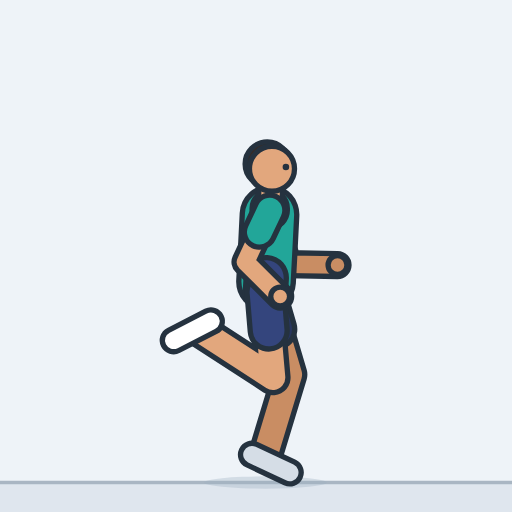
t = 0.00 s
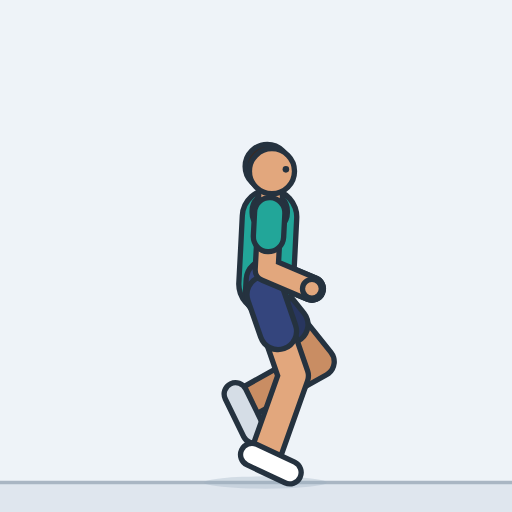
t = 0.40 s
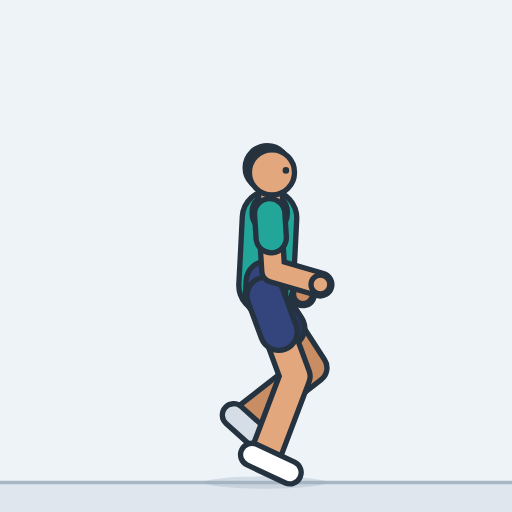
t = 0.79 s
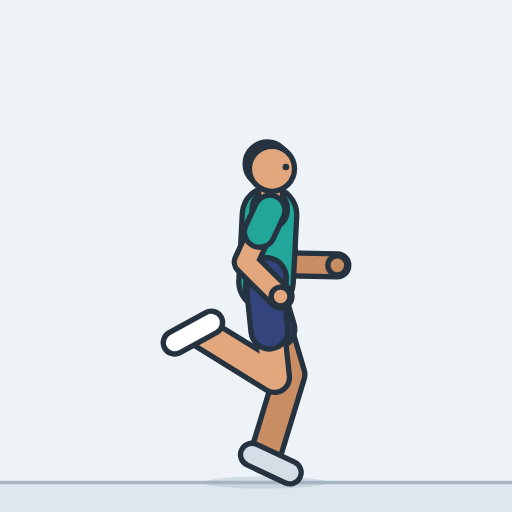
t = 1.21 s
t = 1.60 s: frame unchanged from t = 0.40 s, image omitted
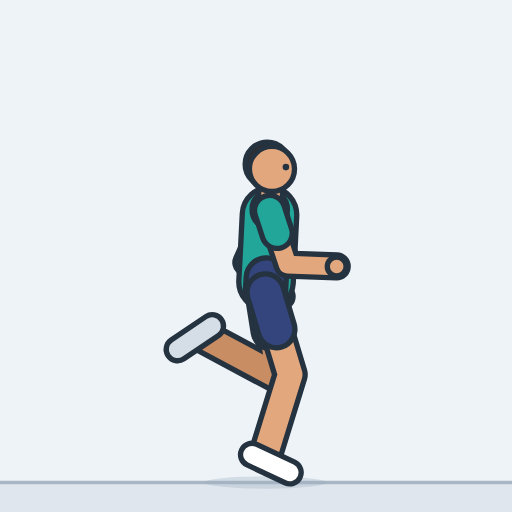
t = 1.84 s

The animated SVG that drew these frames (rendered in a browser with its animation timeline set to each time). Animation: 21 SMIL elements (animate=21); one cycle of 2.40 s, repeats indefinitely.

<svg xmlns="http://www.w3.org/2000/svg" width="260" height="260" viewBox="-128 -235.6 250 250" role="img" aria-label="Butt kicks"><style>.s{display:none}@media (prefers-reduced-motion:reduce){.a{display:none}.s{display:inline}}polyline{fill:none;stroke-linecap:round;stroke-linejoin:round}</style><rect x="-128" y="-235.6" width="250" height="250" fill="#eef3f8"/><g class="a"><rect x="-128" y="0" width="250" height="14.4" fill="#dfe6ee"/><line x1="-128" y1="0" x2="122" y2="0" stroke="#a9b6c3" stroke-width="1.6"/><ellipse cx="1.6" cy="0" rx="30" ry="3" fill="#9fb0c0" opacity="0.35"></ellipse><defs><polyline id="aarmL" points="3.7,-132.9 12.8,-106.6 36.8,-106.2"><animate attributeName="points" dur="2.4s" repeatCount="indefinite" values="3.7,-132.9 12.8,-106.6 36.8,-106.2;3.7,-132.8 12.4,-106.4 36.4,-105.5;3.7,-132.5 11.1,-105.7 35,-103.7;3.7,-132.1 9.2,-104.8 33,-101.2;3.7,-131.6 7,-103.9 30.4,-98.5;3.7,-131.1 4.9,-103.2 27.8,-96.1;3.7,-130.7 3.3,-102.8 25.7,-94.3;3.7,-130.5 2.4,-102.7 24.5,-93.4;3.7,-130.5 2.2,-102.7 24.3,-93.4;3.7,-131.1 2.2,-103.3 24.3,-93.9;3.7,-131.7 2.2,-103.9 24.3,-94.6;3.7,-132 2.2,-104.1 24.3,-94.8;3.7,-132.1 0.2,-104.5 21.6,-93.6;3.7,-132.5 -3.5,-105.6 16.2,-91.9;3.7,-132.8 -6.8,-107 11,-91;3.7,-132.9 -8.1,-107.7 8.8,-90.8;3.7,-132.8 -7.7,-107.4 9.5,-90.8;3.7,-132.5 -6.5,-106.6 11.5,-90.8;3.7,-132.1 -4.7,-105.5 14.4,-91;3.7,-131.6 -2.5,-104.4 17.6,-91.5;3.7,-131.1 -0.4,-103.5 20.7,-92.1;3.7,-130.7 1.2,-102.9 22.9,-92.8;3.7,-130.5 2.1,-102.7 24.2,-93.2;3.7,-130.5 2.2,-102.7 24.3,-93.4;3.7,-131.1 2.2,-103.3 24.3,-93.9;3.7,-131.7 2.2,-103.9 24.3,-94.6;3.7,-132 2.3,-104.1 24.4,-94.9;3.7,-132.1 4.3,-104.3 27,-96.6;3.7,-132.5 8,-105 31.5,-100.3;3.7,-132.8 11.4,-106 35.4,-104.4;3.7,-132.9 12.8,-106.6 36.8,-106.2;3.7,-132.8 12.4,-106.4 36.4,-105.5;3.7,-132.5 11.1,-105.7 35,-103.7;3.7,-132.1 9.2,-104.8 33,-101.2;3.7,-131.6 7,-103.9 30.4,-98.5;3.7,-131.1 4.9,-103.2 27.8,-96.1;3.7,-130.7 3.3,-102.8 25.7,-94.3;3.7,-130.5 2.4,-102.7 24.5,-93.4;3.7,-130.5 2.2,-102.7 24.3,-93.4;3.7,-131.1 2.2,-103.3 24.3,-93.9;3.7,-131.7 2.2,-103.9 24.3,-94.6;3.7,-132 2.2,-104.1 24.3,-94.8;3.7,-132.1 0.2,-104.5 21.6,-93.6;3.7,-132.5 -3.5,-105.6 16.2,-91.9;3.7,-132.8 -6.8,-107 11,-91;3.7,-132.9 -8.1,-107.7 8.8,-90.8;3.7,-132.8 -7.7,-107.4 9.5,-90.8;3.7,-132.5 -6.5,-106.6 11.5,-90.8;3.7,-132.1 -4.7,-105.5 14.4,-91;3.7,-131.6 -2.5,-104.4 17.6,-91.5;3.7,-131.1 -0.4,-103.5 20.7,-92.1;3.7,-130.7 1.2,-102.9 22.9,-92.8;3.7,-130.5 2.1,-102.7 24.2,-93.2;3.7,-130.5 2.2,-102.7 24.3,-93.4;3.7,-131.1 2.2,-103.3 24.3,-93.9;3.7,-131.7 2.2,-103.9 24.3,-94.6;3.7,-132 2.3,-104.1 24.4,-94.9;3.7,-132.1 4.3,-104.3 27,-96.6;3.7,-132.5 8,-105 31.5,-100.3;3.7,-132.8 11.4,-106 35.4,-104.4;3.7,-132.9 12.8,-106.6 36.8,-106.2"/></polyline><polyline id="asleeveL" points="3.7,-132.9 7.5,-121.9"><animate attributeName="points" dur="2.4s" repeatCount="indefinite" values="3.7,-132.9 7.5,-121.9;3.7,-132.8 7.3,-121.7;3.7,-132.5 6.8,-121.3;3.7,-132.1 6,-120.6;3.7,-131.6 5.1,-120;3.7,-131.1 4.2,-119.4;3.7,-130.7 3.5,-119;3.7,-130.5 3.1,-118.8;3.7,-130.5 3.1,-118.8;3.7,-131.1 3.1,-119.4;3.7,-131.7 3.1,-120.1;3.7,-132 3.1,-120.3;3.7,-132.1 2.2,-120.5;3.7,-132.5 0.7,-121.2;3.7,-132.8 -0.7,-122;3.7,-132.9 -1.3,-122.3;3.7,-132.8 -1.1,-122.2;3.7,-132.5 -0.6,-121.6;3.7,-132.1 0.2,-120.9;3.7,-131.6 1.1,-120.2;3.7,-131.1 2,-119.5;3.7,-130.7 2.7,-119;3.7,-130.5 3,-118.8;3.7,-130.5 3.1,-118.8;3.7,-131.1 3.1,-119.4;3.7,-131.7 3.1,-120.1;3.7,-132 3.1,-120.3;3.7,-132.1 3.9,-120.4;3.7,-132.5 5.5,-120.9;3.7,-132.8 7,-121.6;3.7,-132.9 7.5,-121.9;3.7,-132.8 7.3,-121.7;3.7,-132.5 6.8,-121.3;3.7,-132.1 6,-120.6;3.7,-131.6 5.1,-120;3.7,-131.1 4.2,-119.4;3.7,-130.7 3.5,-119;3.7,-130.5 3.1,-118.8;3.7,-130.5 3.1,-118.8;3.7,-131.1 3.1,-119.4;3.7,-131.7 3.1,-120.1;3.7,-132 3.1,-120.3;3.7,-132.1 2.2,-120.5;3.7,-132.5 0.7,-121.2;3.7,-132.8 -0.7,-122;3.7,-132.9 -1.3,-122.3;3.7,-132.8 -1.1,-122.2;3.7,-132.5 -0.6,-121.6;3.7,-132.1 0.2,-120.9;3.7,-131.6 1.1,-120.2;3.7,-131.1 2,-119.5;3.7,-130.7 2.7,-119;3.7,-130.5 3,-118.8;3.7,-130.5 3.1,-118.8;3.7,-131.1 3.1,-119.4;3.7,-131.7 3.1,-120.1;3.7,-132 3.1,-120.3;3.7,-132.1 3.9,-120.4;3.7,-132.5 5.5,-120.9;3.7,-132.8 7,-121.6;3.7,-132.9 7.5,-121.9"/></polyline><circle id="ahandL" r="4.6" cx="36.8" cy="-106.2"><animate attributeName="cx" dur="2.4s" repeatCount="indefinite" values="36.8;36.4;35;33;30.4;27.8;25.7;24.5;24.3;24.3;24.3;24.3;21.6;16.2;11;8.8;9.5;11.5;14.4;17.6;20.7;22.9;24.2;24.3;24.3;24.3;24.4;27;31.5;35.4;36.8;36.4;35;33;30.4;27.8;25.7;24.5;24.3;24.3;24.3;24.3;21.6;16.2;11;8.8;9.5;11.5;14.4;17.6;20.7;22.9;24.2;24.3;24.3;24.3;24.4;27;31.5;35.4;36.8"/><animate attributeName="cy" dur="2.4s" repeatCount="indefinite" values="-106.2;-105.5;-103.7;-101.2;-98.5;-96.1;-94.3;-93.4;-93.4;-93.9;-94.6;-94.8;-93.6;-91.9;-91;-90.8;-90.8;-90.8;-91;-91.5;-92.1;-92.8;-93.2;-93.4;-93.9;-94.6;-94.9;-96.6;-100.3;-104.4;-106.2;-105.5;-103.7;-101.2;-98.5;-96.1;-94.3;-93.4;-93.4;-93.9;-94.6;-94.8;-93.6;-91.9;-91;-90.8;-90.8;-90.8;-91;-91.5;-92.1;-92.8;-93.2;-93.4;-93.9;-94.6;-94.9;-96.6;-100.3;-104.4;-106.2"/></circle><polyline id="alegL" points="1.6,-93 13.5,-52.7 1.6,-13.5"><animate attributeName="points" dur="2.4s" repeatCount="indefinite" values="1.6,-93 13.5,-52.7 1.6,-13.5;1.6,-92.9 13.7,-52.7 1.6,-13.5;1.6,-92.6 14.2,-52.5 1.6,-13.5;1.6,-92.1 14.8,-52.3 1.6,-13.5;1.6,-91.6 15.6,-52 1.6,-13.5;1.6,-91.1 16.3,-51.8 1.6,-13.5;1.6,-90.7 16.8,-51.6 1.6,-13.5;1.6,-90.5 17,-51.5 1.6,-13.5;1.6,-90.6 18.7,-52.3 0.8,-15.4;1.6,-91.1 25.2,-56.4 -3.6,-27.2;1.6,-91.8 27.9,-59 -7.9,-39;1.6,-92 28,-59.4 -9.1,-42.1;1.6,-92.2 24.2,-56.8 -9.3,-33.1;1.6,-92.5 14.5,-52.6 -20.8,-31.8;1.6,-92.9 10.6,-51.9 -30.1,-56.9;1.6,-93 5.3,-51.2 -29.1,-73.5;1.6,-92.9 8.3,-51.5 -27.8,-70.8;1.6,-92.6 15.7,-53 -24,-63.2;1.6,-92.1 22.3,-55.6 -18.5,-52.2;1.6,-91.6 25.1,-56.8 -12.2,-39.8;1.6,-91.1 24.1,-55.7 -6.1,-28.1;1.6,-90.7 20.9,-53.4 -1.4,-19;1.6,-90.5 17.6,-51.7 1.2,-14.2;1.6,-90.6 16.9,-51.5 1.6,-13.5;1.6,-91.1 16.2,-51.8 1.6,-13.5;1.6,-91.8 15.3,-52.1 1.6,-13.5;1.6,-92 15,-52.2 1.6,-13.5;1.6,-92.2 14.8,-52.3 1.6,-13.5;1.6,-92.5 14.2,-52.5 1.6,-13.5;1.6,-92.9 13.7,-52.7 1.6,-13.5;1.6,-93 13.5,-52.7 1.6,-13.5;1.6,-92.9 13.7,-52.7 1.6,-13.5;1.6,-92.6 14.2,-52.5 1.6,-13.5;1.6,-92.1 14.8,-52.3 1.6,-13.5;1.6,-91.6 15.6,-52 1.6,-13.5;1.6,-91.1 16.3,-51.8 1.6,-13.5;1.6,-90.7 16.8,-51.6 1.6,-13.5;1.6,-90.5 17,-51.5 1.6,-13.5;1.6,-90.6 18.7,-52.3 0.8,-15.4;1.6,-91.1 25.2,-56.4 -3.6,-27.2;1.6,-91.8 27.9,-59 -7.9,-39;1.6,-92 28,-59.4 -9.1,-42.1;1.6,-92.2 24.2,-56.8 -9.3,-33.1;1.6,-92.5 14.5,-52.6 -20.8,-31.8;1.6,-92.9 10.6,-51.9 -30.1,-56.9;1.6,-93 5.3,-51.2 -29.1,-73.5;1.6,-92.9 8.3,-51.5 -27.8,-70.8;1.6,-92.6 15.7,-53 -24,-63.2;1.6,-92.1 22.3,-55.6 -18.5,-52.2;1.6,-91.6 25.1,-56.8 -12.2,-39.8;1.6,-91.1 24.1,-55.7 -6.1,-28.1;1.6,-90.7 20.9,-53.4 -1.4,-19;1.6,-90.5 17.6,-51.7 1.2,-14.2;1.6,-90.6 16.9,-51.5 1.6,-13.5;1.6,-91.1 16.2,-51.8 1.6,-13.5;1.6,-91.8 15.3,-52.1 1.6,-13.5;1.6,-92 15,-52.2 1.6,-13.5;1.6,-92.2 14.8,-52.3 1.6,-13.5;1.6,-92.5 14.2,-52.5 1.6,-13.5;1.6,-92.9 13.7,-52.7 1.6,-13.5;1.6,-93 13.5,-52.7 1.6,-13.5"/></polyline><polyline id="ashortsL" points="1.6,-93 6.9,-74.9"><animate attributeName="points" dur="2.4s" repeatCount="indefinite" values="1.6,-93 6.9,-74.9;1.6,-92.9 7,-74.8;1.6,-92.6 7.2,-74.6;1.6,-92.1 7.6,-74.2;1.6,-91.6 7.9,-73.8;1.6,-91.1 8.2,-73.4;1.6,-90.7 8.4,-73.1;1.6,-90.5 8.5,-73;1.6,-90.6 9.3,-73.3;1.6,-91.1 12.2,-75.5;1.6,-91.8 13.4,-77.1;1.6,-92 13.5,-77.3;1.6,-92.2 11.8,-76.3;1.6,-92.5 7.4,-74.6;1.6,-92.9 5.6,-74.4;1.6,-93 3.2,-74.2;1.6,-92.9 4.6,-74.2;1.6,-92.6 7.9,-74.8;1.6,-92.1 10.9,-75.7;1.6,-91.6 12.2,-76;1.6,-91.1 11.7,-75.2;1.6,-90.7 10.3,-74;1.6,-90.5 8.8,-73.1;1.6,-90.6 8.5,-73;1.6,-91.1 8.2,-73.4;1.6,-91.8 7.8,-73.9;1.6,-92 7.6,-74.1;1.6,-92.2 7.5,-74.2;1.6,-92.5 7.3,-74.5;1.6,-92.9 7,-74.8;1.6,-93 6.9,-74.9;1.6,-92.9 7,-74.8;1.6,-92.6 7.2,-74.6;1.6,-92.1 7.6,-74.2;1.6,-91.6 7.9,-73.8;1.6,-91.1 8.2,-73.4;1.6,-90.7 8.4,-73.1;1.6,-90.5 8.5,-73;1.6,-90.6 9.3,-73.3;1.6,-91.1 12.2,-75.5;1.6,-91.8 13.4,-77.1;1.6,-92 13.5,-77.3;1.6,-92.2 11.8,-76.3;1.6,-92.5 7.4,-74.6;1.6,-92.9 5.6,-74.4;1.6,-93 3.2,-74.2;1.6,-92.9 4.6,-74.2;1.6,-92.6 7.9,-74.8;1.6,-92.1 10.9,-75.7;1.6,-91.6 12.2,-76;1.6,-91.1 11.7,-75.2;1.6,-90.7 10.3,-74;1.6,-90.5 8.8,-73.1;1.6,-90.6 8.5,-73;1.6,-91.1 8.2,-73.4;1.6,-91.8 7.8,-73.9;1.6,-92 7.6,-74.1;1.6,-92.2 7.5,-74.2;1.6,-92.5 7.3,-74.5;1.6,-92.9 7,-74.8;1.6,-93 6.9,-74.9"/></polyline><polyline id="afootL" points="-5,-13.6 13.5,-4.9"><animate attributeName="points" dur="2.4s" repeatCount="indefinite" values="-5,-13.6 13.5,-4.9;-5,-13.6 13.5,-4.9;-5,-13.6 13.5,-4.9;-5,-13.6 13.5,-4.9;-5,-13.6 13.5,-4.9;-5,-13.6 13.5,-4.9;-5,-13.6 13.5,-4.9;-5,-13.6 13.5,-4.9;-5.8,-15.7 12.4,-6.3;-9.8,-29.4 4.9,-15.1;-13,-43.2 -4,-24.8;-13.8,-46.7 -6.7,-27.5;-14.6,-37.1 -4.7,-19.1;-26.1,-35.8 -16.4,-17.7;-30.2,-63.5 -38.6,-44.9;-25,-78.7 -43.2,-69.4;-24.4,-76.4 -41.3,-65;-23.1,-69.8 -34.2,-52.6;-21.6,-58.1 -20.6,-37.7;-17.8,-43.2 -6.4,-26.3;-12.6,-29.5 3.7,-17.1;-8,-19.5 10,-9.7;-5.4,-14.2 13.1,-5.5;-5,-13.6 13.5,-4.9;-5,-13.6 13.5,-4.9;-5,-13.6 13.5,-4.9;-5,-13.6 13.5,-4.9;-5,-13.6 13.5,-4.9;-5,-13.6 13.5,-4.9;-5,-13.6 13.5,-4.9;-5,-13.6 13.5,-4.9;-5,-13.6 13.5,-4.9;-5,-13.6 13.5,-4.9;-5,-13.6 13.5,-4.9;-5,-13.6 13.5,-4.9;-5,-13.6 13.5,-4.9;-5,-13.6 13.5,-4.9;-5,-13.6 13.5,-4.9;-5.8,-15.7 12.4,-6.3;-9.8,-29.4 4.9,-15.1;-13,-43.2 -4,-24.8;-13.8,-46.7 -6.7,-27.5;-14.6,-37.1 -4.7,-19.1;-26.1,-35.8 -16.4,-17.7;-30.2,-63.5 -38.6,-44.9;-25,-78.7 -43.2,-69.4;-24.4,-76.4 -41.3,-65;-23.1,-69.8 -34.2,-52.6;-21.6,-58.1 -20.6,-37.7;-17.8,-43.2 -6.4,-26.3;-12.6,-29.5 3.7,-17.1;-8,-19.5 10,-9.7;-5.4,-14.2 13.1,-5.5;-5,-13.6 13.5,-4.9;-5,-13.6 13.5,-4.9;-5,-13.6 13.5,-4.9;-5,-13.6 13.5,-4.9;-5,-13.6 13.5,-4.9;-5,-13.6 13.5,-4.9;-5,-13.6 13.5,-4.9;-5,-13.6 13.5,-4.9"/></polyline><polyline id="atorso" points="1.9,-98 2.8,-115 3.6,-130.9"><animate attributeName="points" dur="2.4s" repeatCount="indefinite" values="1.9,-98 2.8,-115 3.6,-130.9;1.9,-97.9 2.8,-114.9 3.6,-130.8;1.9,-97.6 2.8,-114.6 3.6,-130.5;1.9,-97.1 2.8,-114.1 3.6,-130.1;1.9,-96.6 2.8,-113.6 3.6,-129.6;1.9,-96.1 2.8,-113.1 3.6,-129.1;1.9,-95.7 2.8,-112.7 3.6,-128.7;1.9,-95.5 2.8,-112.5 3.6,-128.5;1.9,-95.6 2.8,-112.6 3.6,-128.5;1.9,-96.1 2.8,-113.1 3.6,-129.1;1.9,-96.8 2.8,-113.8 3.6,-129.7;1.9,-97 2.8,-114 3.6,-130;1.9,-97.2 2.8,-114.2 3.6,-130.1;1.9,-97.5 2.8,-114.5 3.6,-130.5;1.9,-97.9 2.8,-114.8 3.6,-130.8;1.9,-98 2.8,-115 3.6,-130.9;1.9,-97.9 2.8,-114.9 3.6,-130.8;1.9,-97.6 2.8,-114.6 3.6,-130.5;1.9,-97.1 2.8,-114.1 3.6,-130.1;1.9,-96.6 2.8,-113.6 3.6,-129.6;1.9,-96.1 2.8,-113.1 3.6,-129.1;1.9,-95.7 2.8,-112.7 3.6,-128.7;1.9,-95.5 2.8,-112.5 3.6,-128.5;1.9,-95.6 2.8,-112.6 3.6,-128.5;1.9,-96.1 2.8,-113.1 3.6,-129.1;1.9,-96.8 2.8,-113.8 3.6,-129.7;1.9,-97 2.8,-114 3.6,-130;1.9,-97.2 2.8,-114.2 3.6,-130.1;1.9,-97.5 2.8,-114.5 3.6,-130.5;1.9,-97.9 2.8,-114.8 3.6,-130.8;1.9,-98 2.8,-115 3.6,-130.9;1.9,-97.9 2.8,-114.9 3.6,-130.8;1.9,-97.6 2.8,-114.6 3.6,-130.5;1.9,-97.1 2.8,-114.1 3.6,-130.1;1.9,-96.6 2.8,-113.6 3.6,-129.6;1.9,-96.1 2.8,-113.1 3.6,-129.1;1.9,-95.7 2.8,-112.7 3.6,-128.7;1.9,-95.5 2.8,-112.5 3.6,-128.5;1.9,-95.6 2.8,-112.6 3.6,-128.5;1.9,-96.1 2.8,-113.1 3.6,-129.1;1.9,-96.8 2.8,-113.8 3.6,-129.7;1.9,-97 2.8,-114 3.6,-130;1.9,-97.2 2.8,-114.2 3.6,-130.1;1.9,-97.5 2.8,-114.5 3.6,-130.5;1.9,-97.9 2.8,-114.8 3.6,-130.8;1.9,-98 2.8,-115 3.6,-130.9;1.9,-97.9 2.8,-114.9 3.6,-130.8;1.9,-97.6 2.8,-114.6 3.6,-130.5;1.9,-97.1 2.8,-114.1 3.6,-130.1;1.9,-96.6 2.8,-113.6 3.6,-129.6;1.9,-96.1 2.8,-113.1 3.6,-129.1;1.9,-95.7 2.8,-112.7 3.6,-128.7;1.9,-95.5 2.8,-112.5 3.6,-128.5;1.9,-95.6 2.8,-112.6 3.6,-128.5;1.9,-96.1 2.8,-113.1 3.6,-129.1;1.9,-96.8 2.8,-113.8 3.6,-129.7;1.9,-97 2.8,-114 3.6,-130;1.9,-97.2 2.8,-114.2 3.6,-130.1;1.9,-97.5 2.8,-114.5 3.6,-130.5;1.9,-97.9 2.8,-114.8 3.6,-130.8;1.9,-98 2.8,-115 3.6,-130.9"/></polyline><polyline id="apelvis" points="1.6,-93 2,-100 1.6,-93"><animate attributeName="points" dur="2.4s" repeatCount="indefinite" values="1.6,-93 2,-100 1.6,-93;1.6,-92.9 2,-99.9 1.6,-92.9;1.6,-92.6 2,-99.6 1.6,-92.6;1.6,-92.1 2,-99.1 1.6,-92.1;1.6,-91.6 2,-98.6 1.6,-91.6;1.6,-91.1 2,-98.1 1.6,-91.1;1.6,-90.7 2,-97.7 1.6,-90.7;1.6,-90.5 2,-97.5 1.6,-90.5;1.6,-90.6 2,-97.6 1.6,-90.6;1.6,-91.1 2,-98.1 1.6,-91.1;1.6,-91.8 2,-98.8 1.6,-91.8;1.6,-92 2,-99 1.6,-92;1.6,-92.2 2,-99.2 1.6,-92.2;1.6,-92.5 2,-99.5 1.6,-92.5;1.6,-92.9 2,-99.9 1.6,-92.9;1.6,-93 2,-100 1.6,-93;1.6,-92.9 2,-99.9 1.6,-92.9;1.6,-92.6 2,-99.6 1.6,-92.6;1.6,-92.1 2,-99.1 1.6,-92.1;1.6,-91.6 2,-98.6 1.6,-91.6;1.6,-91.1 2,-98.1 1.6,-91.1;1.6,-90.7 2,-97.7 1.6,-90.7;1.6,-90.5 2,-97.5 1.6,-90.5;1.6,-90.6 2,-97.6 1.6,-90.6;1.6,-91.1 2,-98.1 1.6,-91.1;1.6,-91.8 2,-98.8 1.6,-91.8;1.6,-92 2,-99 1.6,-92;1.6,-92.2 2,-99.2 1.6,-92.2;1.6,-92.5 2,-99.5 1.6,-92.5;1.6,-92.9 2,-99.9 1.6,-92.9;1.6,-93 2,-100 1.6,-93;1.6,-92.9 2,-99.9 1.6,-92.9;1.6,-92.6 2,-99.6 1.6,-92.6;1.6,-92.1 2,-99.1 1.6,-92.1;1.6,-91.6 2,-98.6 1.6,-91.6;1.6,-91.1 2,-98.1 1.6,-91.1;1.6,-90.7 2,-97.7 1.6,-90.7;1.6,-90.5 2,-97.5 1.6,-90.5;1.6,-90.6 2,-97.6 1.6,-90.6;1.6,-91.1 2,-98.1 1.6,-91.1;1.6,-91.8 2,-98.8 1.6,-91.8;1.6,-92 2,-99 1.6,-92;1.6,-92.2 2,-99.2 1.6,-92.2;1.6,-92.5 2,-99.5 1.6,-92.5;1.6,-92.9 2,-99.9 1.6,-92.9;1.6,-93 2,-100 1.6,-93;1.6,-92.9 2,-99.9 1.6,-92.9;1.6,-92.6 2,-99.6 1.6,-92.6;1.6,-92.1 2,-99.1 1.6,-92.1;1.6,-91.6 2,-98.6 1.6,-91.6;1.6,-91.1 2,-98.1 1.6,-91.1;1.6,-90.7 2,-97.7 1.6,-90.7;1.6,-90.5 2,-97.5 1.6,-90.5;1.6,-90.6 2,-97.6 1.6,-90.6;1.6,-91.1 2,-98.1 1.6,-91.1;1.6,-91.8 2,-98.8 1.6,-91.8;1.6,-92 2,-99 1.6,-92;1.6,-92.2 2,-99.2 1.6,-92.2;1.6,-92.5 2,-99.5 1.6,-92.5;1.6,-92.9 2,-99.9 1.6,-92.9;1.6,-93 2,-100 1.6,-93"/></polyline><polyline id="ayoke" points="3.7,-132.9 3.7,-133.9 3.7,-132.9"><animate attributeName="points" dur="2.4s" repeatCount="indefinite" values="3.7,-132.9 3.7,-133.9 3.7,-132.9;3.7,-132.8 3.7,-133.8 3.7,-132.8;3.7,-132.5 3.7,-133.5 3.7,-132.5;3.7,-132.1 3.7,-133.1 3.7,-132.1;3.7,-131.6 3.7,-132.6 3.7,-131.6;3.7,-131.1 3.7,-132.1 3.7,-131.1;3.7,-130.7 3.7,-131.7 3.7,-130.7;3.7,-130.5 3.7,-131.5 3.7,-130.5;3.7,-130.5 3.7,-131.5 3.7,-130.5;3.7,-131.1 3.7,-132.1 3.7,-131.1;3.7,-131.7 3.7,-132.7 3.7,-131.7;3.7,-132 3.7,-132.9 3.7,-132;3.7,-132.1 3.7,-133.1 3.7,-132.1;3.7,-132.5 3.7,-133.5 3.7,-132.5;3.7,-132.8 3.7,-133.8 3.7,-132.8;3.7,-132.9 3.7,-133.9 3.7,-132.9;3.7,-132.8 3.7,-133.8 3.7,-132.8;3.7,-132.5 3.7,-133.5 3.7,-132.5;3.7,-132.1 3.7,-133.1 3.7,-132.1;3.7,-131.6 3.7,-132.6 3.7,-131.6;3.7,-131.1 3.7,-132.1 3.7,-131.1;3.7,-130.7 3.7,-131.7 3.7,-130.7;3.7,-130.5 3.7,-131.5 3.7,-130.5;3.7,-130.5 3.7,-131.5 3.7,-130.5;3.7,-131.1 3.7,-132.1 3.7,-131.1;3.7,-131.7 3.7,-132.7 3.7,-131.7;3.7,-132 3.7,-132.9 3.7,-132;3.7,-132.1 3.7,-133.1 3.7,-132.1;3.7,-132.5 3.7,-133.5 3.7,-132.5;3.7,-132.8 3.7,-133.8 3.7,-132.8;3.7,-132.9 3.7,-133.9 3.7,-132.9;3.7,-132.8 3.7,-133.8 3.7,-132.8;3.7,-132.5 3.7,-133.5 3.7,-132.5;3.7,-132.1 3.7,-133.1 3.7,-132.1;3.7,-131.6 3.7,-132.6 3.7,-131.6;3.7,-131.1 3.7,-132.1 3.7,-131.1;3.7,-130.7 3.7,-131.7 3.7,-130.7;3.7,-130.5 3.7,-131.5 3.7,-130.5;3.7,-130.5 3.7,-131.5 3.7,-130.5;3.7,-131.1 3.7,-132.1 3.7,-131.1;3.7,-131.7 3.7,-132.7 3.7,-131.7;3.7,-132 3.7,-132.9 3.7,-132;3.7,-132.1 3.7,-133.1 3.7,-132.1;3.7,-132.5 3.7,-133.5 3.7,-132.5;3.7,-132.8 3.7,-133.8 3.7,-132.8;3.7,-132.9 3.7,-133.9 3.7,-132.9;3.7,-132.8 3.7,-133.8 3.7,-132.8;3.7,-132.5 3.7,-133.5 3.7,-132.5;3.7,-132.1 3.7,-133.1 3.7,-132.1;3.7,-131.6 3.7,-132.6 3.7,-131.6;3.7,-131.1 3.7,-132.1 3.7,-131.1;3.7,-130.7 3.7,-131.7 3.7,-130.7;3.7,-130.5 3.7,-131.5 3.7,-130.5;3.7,-130.5 3.7,-131.5 3.7,-130.5;3.7,-131.1 3.7,-132.1 3.7,-131.1;3.7,-131.7 3.7,-132.7 3.7,-131.7;3.7,-132 3.7,-132.9 3.7,-132;3.7,-132.1 3.7,-133.1 3.7,-132.1;3.7,-132.5 3.7,-133.5 3.7,-132.5;3.7,-132.8 3.7,-133.8 3.7,-132.8;3.7,-132.9 3.7,-133.9 3.7,-132.9"/></polyline><polyline id="aneck" points="3.8,-134.9 4.3,-144.9"><animate attributeName="points" dur="2.4s" repeatCount="indefinite" values="3.8,-134.9 4.3,-144.9;3.8,-134.8 4.3,-144.8;3.8,-134.5 4.3,-144.5;3.8,-134.1 4.3,-144.1;3.8,-133.6 4.3,-143.5;3.8,-133.1 4.3,-143.1;3.8,-132.7 4.3,-142.7;3.8,-132.5 4.3,-142.5;3.8,-132.5 4.3,-142.5;3.8,-133.1 4.3,-143.1;3.8,-133.7 4.3,-143.7;3.8,-133.9 4.3,-143.9;3.8,-134.1 4.3,-144.1;3.8,-134.5 4.3,-144.5;3.8,-134.8 4.3,-144.8;3.8,-134.9 4.3,-144.9;3.8,-134.8 4.3,-144.8;3.8,-134.5 4.3,-144.5;3.8,-134.1 4.3,-144.1;3.8,-133.6 4.3,-143.5;3.8,-133.1 4.3,-143.1;3.8,-132.7 4.3,-142.7;3.8,-132.5 4.3,-142.5;3.8,-132.5 4.3,-142.5;3.8,-133.1 4.3,-143.1;3.8,-133.7 4.3,-143.7;3.8,-133.9 4.3,-143.9;3.8,-134.1 4.3,-144.1;3.8,-134.5 4.3,-144.5;3.8,-134.8 4.3,-144.8;3.8,-134.9 4.3,-144.9;3.8,-134.8 4.3,-144.8;3.8,-134.5 4.3,-144.5;3.8,-134.1 4.3,-144.1;3.8,-133.6 4.3,-143.5;3.8,-133.1 4.3,-143.1;3.8,-132.7 4.3,-142.7;3.8,-132.5 4.3,-142.5;3.8,-132.5 4.3,-142.5;3.8,-133.1 4.3,-143.1;3.8,-133.7 4.3,-143.7;3.8,-133.9 4.3,-143.9;3.8,-134.1 4.3,-144.1;3.8,-134.5 4.3,-144.5;3.8,-134.8 4.3,-144.8;3.8,-134.9 4.3,-144.9;3.8,-134.8 4.3,-144.8;3.8,-134.5 4.3,-144.5;3.8,-134.1 4.3,-144.1;3.8,-133.6 4.3,-143.5;3.8,-133.1 4.3,-143.1;3.8,-132.7 4.3,-142.7;3.8,-132.5 4.3,-142.5;3.8,-132.5 4.3,-142.5;3.8,-133.1 4.3,-143.1;3.8,-133.7 4.3,-143.7;3.8,-133.9 4.3,-143.9;3.8,-134.1 4.3,-144.1;3.8,-134.5 4.3,-144.5;3.8,-134.8 4.3,-144.8;3.8,-134.9 4.3,-144.9"/></polyline><circle id="ahair" r="10.8" cx="2.5" cy="-155.5"><animate attributeName="cy" dur="2.4s" repeatCount="indefinite" values="-155.5;-155.4;-155.1;-154.6;-154.1;-153.6;-153.2;-153;-153.1;-153.6;-154.3;-154.5;-154.7;-155;-155.4;-155.5;-155.4;-155.1;-154.6;-154.1;-153.6;-153.2;-153;-153.1;-153.6;-154.3;-154.5;-154.7;-155;-155.4;-155.5;-155.4;-155.1;-154.6;-154.1;-153.6;-153.2;-153;-153.1;-153.6;-154.3;-154.5;-154.7;-155;-155.4;-155.5;-155.4;-155.1;-154.6;-154.1;-153.6;-153.2;-153;-153.1;-153.6;-154.3;-154.5;-154.7;-155;-155.4;-155.5"/></circle><circle id="ahead" r="11" cx="4.8" cy="-153.2"><animate attributeName="cy" dur="2.4s" repeatCount="indefinite" values="-153.2;-153.1;-152.8;-152.3;-151.8;-151.3;-150.9;-150.7;-150.8;-151.3;-152;-152.2;-152.4;-152.7;-153;-153.2;-153.1;-152.8;-152.3;-151.8;-151.3;-150.9;-150.7;-150.8;-151.3;-152;-152.2;-152.4;-152.7;-153;-153.2;-153.1;-152.8;-152.3;-151.8;-151.3;-150.9;-150.7;-150.8;-151.3;-152;-152.2;-152.4;-152.7;-153;-153.2;-153.1;-152.8;-152.3;-151.8;-151.3;-150.9;-150.7;-150.8;-151.3;-152;-152.2;-152.4;-152.7;-153;-153.2"/></circle><circle id="aeyeR" r="1.6" cx="11.6" cy="-154.1"><animate attributeName="cy" dur="2.4s" repeatCount="indefinite" values="-154.1;-154;-153.7;-153.3;-152.7;-152.3;-151.9;-151.7;-151.7;-152.3;-152.9;-153.1;-153.3;-153.7;-154;-154.1;-154;-153.7;-153.3;-152.7;-152.3;-151.9;-151.7;-151.7;-152.3;-152.9;-153.1;-153.3;-153.7;-154;-154.1;-154;-153.7;-153.3;-152.7;-152.3;-151.9;-151.7;-151.7;-152.3;-152.9;-153.1;-153.3;-153.7;-154;-154.1;-154;-153.7;-153.3;-152.7;-152.3;-151.9;-151.7;-151.7;-152.3;-152.9;-153.1;-153.3;-153.7;-154;-154.1"/></circle><polyline id="alegR" points="1.6,-93 5.3,-51.2 -29.1,-73.5"><animate attributeName="points" dur="2.4s" repeatCount="indefinite" values="1.6,-93 5.3,-51.2 -29.1,-73.5;1.6,-92.9 8.3,-51.5 -27.8,-70.8;1.6,-92.6 15.7,-53 -24,-63.2;1.6,-92.1 22.3,-55.6 -18.5,-52.2;1.6,-91.6 25.1,-56.8 -12.2,-39.8;1.6,-91.1 24.1,-55.7 -6.1,-28.1;1.6,-90.7 20.9,-53.4 -1.4,-19;1.6,-90.5 17.6,-51.7 1.2,-14.2;1.6,-90.6 16.9,-51.5 1.6,-13.5;1.6,-91.1 16.2,-51.8 1.6,-13.5;1.6,-91.8 15.3,-52.1 1.6,-13.5;1.6,-92 15,-52.2 1.6,-13.5;1.6,-92.2 14.8,-52.3 1.6,-13.5;1.6,-92.5 14.2,-52.5 1.6,-13.5;1.6,-92.9 13.7,-52.7 1.6,-13.5;1.6,-93 13.5,-52.7 1.6,-13.5;1.6,-92.9 13.7,-52.7 1.6,-13.5;1.6,-92.6 14.2,-52.5 1.6,-13.5;1.6,-92.1 14.8,-52.3 1.6,-13.5;1.6,-91.6 15.6,-52 1.6,-13.5;1.6,-91.1 16.3,-51.8 1.6,-13.5;1.6,-90.7 16.8,-51.6 1.6,-13.5;1.6,-90.5 17,-51.5 1.6,-13.5;1.6,-90.6 18.7,-52.3 0.8,-15.4;1.6,-91.1 25.2,-56.4 -3.6,-27.2;1.6,-91.8 27.9,-59 -7.9,-39;1.6,-92 28,-59.4 -9.3,-42.4;1.6,-92.2 26.9,-58.7 -11.5,-44.3;1.6,-92.5 23.3,-56.6 -17.5,-52.3;1.6,-92.9 13.5,-52.6 -25.3,-66;1.6,-93 5.3,-51.2 -29.1,-73.5;1.6,-92.9 8.3,-51.5 -27.8,-70.8;1.6,-92.6 15.7,-53 -24,-63.2;1.6,-92.1 22.3,-55.6 -18.5,-52.2;1.6,-91.6 25.1,-56.8 -12.2,-39.8;1.6,-91.1 24.1,-55.7 -6.1,-28.1;1.6,-90.7 20.9,-53.4 -1.4,-19;1.6,-90.5 17.6,-51.7 1.2,-14.2;1.6,-90.6 16.9,-51.5 1.6,-13.5;1.6,-91.1 16.2,-51.8 1.6,-13.5;1.6,-91.8 15.3,-52.1 1.6,-13.5;1.6,-92 15,-52.2 1.6,-13.5;1.6,-92.2 14.8,-52.3 1.6,-13.5;1.6,-92.5 14.2,-52.5 1.6,-13.5;1.6,-92.9 13.7,-52.7 1.6,-13.5;1.6,-93 13.5,-52.7 1.6,-13.5;1.6,-92.9 13.7,-52.7 1.6,-13.5;1.6,-92.6 14.2,-52.5 1.6,-13.5;1.6,-92.1 14.8,-52.3 1.6,-13.5;1.6,-91.6 15.6,-52 1.6,-13.5;1.6,-91.1 16.3,-51.8 1.6,-13.5;1.6,-90.7 16.8,-51.6 1.6,-13.5;1.6,-90.5 17,-51.5 1.6,-13.5;1.6,-90.6 18.7,-52.3 0.8,-15.4;1.6,-91.1 25.2,-56.4 -3.6,-27.2;1.6,-91.8 27.9,-59 -7.9,-39;1.6,-92 28,-59.4 -9.3,-42.4;1.6,-92.2 26.9,-58.7 -11.5,-44.3;1.6,-92.5 23.3,-56.6 -17.5,-52.3;1.6,-92.9 13.5,-52.6 -25.3,-66;1.6,-93 5.3,-51.2 -29.1,-73.5"/></polyline><polyline id="ashortsR" points="1.6,-93 3.2,-74.2"><animate attributeName="points" dur="2.4s" repeatCount="indefinite" values="1.6,-93 3.2,-74.2;1.6,-92.9 4.6,-74.2;1.6,-92.6 7.9,-74.8;1.6,-92.1 10.9,-75.7;1.6,-91.6 12.2,-76;1.6,-91.1 11.7,-75.2;1.6,-90.7 10.3,-74;1.6,-90.5 8.8,-73.1;1.6,-90.6 8.5,-73;1.6,-91.1 8.2,-73.4;1.6,-91.8 7.8,-73.9;1.6,-92 7.6,-74.1;1.6,-92.2 7.5,-74.2;1.6,-92.5 7.3,-74.5;1.6,-92.9 7,-74.8;1.6,-93 6.9,-74.9;1.6,-92.9 7,-74.8;1.6,-92.6 7.2,-74.6;1.6,-92.1 7.6,-74.2;1.6,-91.6 7.9,-73.8;1.6,-91.1 8.2,-73.4;1.6,-90.7 8.4,-73.1;1.6,-90.5 8.5,-73;1.6,-90.6 9.3,-73.3;1.6,-91.1 12.2,-75.5;1.6,-91.8 13.4,-77.1;1.6,-92 13.5,-77.3;1.6,-92.2 13,-77.1;1.6,-92.5 11.4,-76.4;1.6,-92.9 7,-74.7;1.6,-93 3.2,-74.2;1.6,-92.9 4.6,-74.2;1.6,-92.6 7.9,-74.8;1.6,-92.1 10.9,-75.7;1.6,-91.6 12.2,-76;1.6,-91.1 11.7,-75.2;1.6,-90.7 10.3,-74;1.6,-90.5 8.8,-73.1;1.6,-90.6 8.5,-73;1.6,-91.1 8.2,-73.4;1.6,-91.8 7.8,-73.9;1.6,-92 7.6,-74.1;1.6,-92.2 7.5,-74.2;1.6,-92.5 7.3,-74.5;1.6,-92.9 7,-74.8;1.6,-93 6.9,-74.9;1.6,-92.9 7,-74.8;1.6,-92.6 7.2,-74.6;1.6,-92.1 7.6,-74.2;1.6,-91.6 7.9,-73.8;1.6,-91.1 8.2,-73.4;1.6,-90.7 8.4,-73.1;1.6,-90.5 8.5,-73;1.6,-90.6 9.3,-73.3;1.6,-91.1 12.2,-75.5;1.6,-91.8 13.4,-77.1;1.6,-92 13.5,-77.3;1.6,-92.2 13,-77.1;1.6,-92.5 11.4,-76.4;1.6,-92.9 7,-74.7;1.6,-93 3.2,-74.2"/></polyline><polyline id="afootR" points="-25,-78.7 -43.2,-69.4"><animate attributeName="points" dur="2.4s" repeatCount="indefinite" values="-25,-78.7 -43.2,-69.4;-24.4,-76.4 -41.3,-65;-23.1,-69.8 -34.2,-52.6;-21.6,-58.1 -20.6,-37.7;-17.8,-43.2 -6.4,-26.3;-12.6,-29.5 3.7,-17.1;-8,-19.5 10,-9.7;-5.4,-14.2 13.1,-5.5;-5,-13.6 13.5,-4.9;-5,-13.6 13.5,-4.9;-5,-13.6 13.5,-4.9;-5,-13.6 13.5,-4.9;-5,-13.6 13.5,-4.9;-5,-13.6 13.5,-4.9;-5,-13.6 13.5,-4.9;-5,-13.6 13.5,-4.9;-5,-13.6 13.5,-4.9;-5,-13.6 13.5,-4.9;-5,-13.6 13.5,-4.9;-5,-13.6 13.5,-4.9;-5,-13.6 13.5,-4.9;-5,-13.6 13.5,-4.9;-5,-13.6 13.5,-4.9;-5.8,-15.7 12.4,-6.3;-9.8,-29.4 4.9,-15.1;-13,-43.2 -4,-24.8;-13.9,-47.1 -6.9,-27.9;-16.3,-48.9 -8.8,-29.9;-21,-57.9 -18.4,-37.6;-23.5,-72.3 -36.7,-56.7;-25,-78.7 -43.2,-69.4;-24.4,-76.4 -41.3,-65;-23.1,-69.8 -34.2,-52.6;-21.6,-58.1 -20.6,-37.7;-17.8,-43.2 -6.4,-26.3;-12.6,-29.5 3.7,-17.1;-8,-19.5 10,-9.7;-5.4,-14.2 13.1,-5.5;-5,-13.6 13.5,-4.9;-5,-13.6 13.5,-4.9;-5,-13.6 13.5,-4.9;-5,-13.6 13.5,-4.9;-5,-13.6 13.5,-4.9;-5,-13.6 13.5,-4.9;-5,-13.6 13.5,-4.9;-5,-13.6 13.5,-4.9;-5,-13.6 13.5,-4.9;-5,-13.6 13.5,-4.9;-5,-13.6 13.5,-4.9;-5,-13.6 13.5,-4.9;-5,-13.6 13.5,-4.9;-5,-13.6 13.5,-4.9;-5,-13.6 13.5,-4.9;-5.8,-15.7 12.4,-6.3;-9.8,-29.4 4.9,-15.1;-13,-43.2 -4,-24.8;-13.9,-47.1 -6.9,-27.9;-16.3,-48.9 -8.8,-29.9;-21,-57.9 -18.4,-37.6;-23.5,-72.3 -36.7,-56.7;-25,-78.7 -43.2,-69.4"/></polyline><polyline id="aarmR" points="3.7,-132.9 -8.1,-107.7 8.8,-90.8"><animate attributeName="points" dur="2.4s" repeatCount="indefinite" values="3.7,-132.9 -8.1,-107.7 8.8,-90.8;3.7,-132.8 -7.7,-107.4 9.5,-90.8;3.7,-132.5 -6.5,-106.6 11.5,-90.8;3.7,-132.1 -4.7,-105.5 14.4,-91;3.7,-131.6 -2.5,-104.4 17.6,-91.5;3.7,-131.1 -0.4,-103.5 20.7,-92.1;3.7,-130.7 1.2,-102.9 22.9,-92.8;3.7,-130.5 2.1,-102.7 24.2,-93.2;3.7,-130.5 2.2,-102.7 24.3,-93.4;3.7,-131.1 2.2,-103.3 24.3,-93.9;3.7,-131.7 2.2,-103.9 24.3,-94.6;3.7,-132 2.3,-104.1 24.4,-94.9;3.7,-132.1 4.3,-104.3 27,-96.6;3.7,-132.5 8,-105 31.5,-100.3;3.7,-132.8 11.4,-106 35.4,-104.4;3.7,-132.9 12.8,-106.6 36.8,-106.2;3.7,-132.8 12.4,-106.4 36.4,-105.5;3.7,-132.5 11.1,-105.7 35,-103.7;3.7,-132.1 9.2,-104.8 33,-101.2;3.7,-131.6 7,-103.9 30.4,-98.5;3.7,-131.1 4.9,-103.2 27.8,-96.1;3.7,-130.7 3.3,-102.8 25.7,-94.3;3.7,-130.5 2.4,-102.7 24.5,-93.4;3.7,-130.5 2.2,-102.7 24.3,-93.4;3.7,-131.1 2.2,-103.3 24.3,-93.9;3.7,-131.7 2.2,-103.9 24.3,-94.6;3.7,-132 2.2,-104.1 24.3,-94.8;3.7,-132.1 0.2,-104.5 21.6,-93.6;3.7,-132.5 -3.5,-105.6 16.2,-91.9;3.7,-132.8 -6.8,-107 11,-91;3.7,-132.9 -8.1,-107.7 8.8,-90.8;3.7,-132.8 -7.7,-107.4 9.5,-90.8;3.7,-132.5 -6.5,-106.6 11.5,-90.8;3.7,-132.1 -4.7,-105.5 14.4,-91;3.7,-131.6 -2.5,-104.4 17.6,-91.5;3.7,-131.1 -0.4,-103.5 20.7,-92.1;3.7,-130.7 1.2,-102.9 22.9,-92.8;3.7,-130.5 2.1,-102.7 24.2,-93.2;3.7,-130.5 2.2,-102.7 24.3,-93.4;3.7,-131.1 2.2,-103.3 24.3,-93.9;3.7,-131.7 2.2,-103.9 24.3,-94.6;3.7,-132 2.3,-104.1 24.4,-94.9;3.7,-132.1 4.3,-104.3 27,-96.6;3.7,-132.5 8,-105 31.5,-100.3;3.7,-132.8 11.4,-106 35.4,-104.4;3.7,-132.9 12.8,-106.6 36.8,-106.2;3.7,-132.8 12.4,-106.4 36.4,-105.5;3.7,-132.5 11.1,-105.7 35,-103.7;3.7,-132.1 9.2,-104.8 33,-101.2;3.7,-131.6 7,-103.9 30.4,-98.5;3.7,-131.1 4.9,-103.2 27.8,-96.1;3.7,-130.7 3.3,-102.8 25.7,-94.3;3.7,-130.5 2.4,-102.7 24.5,-93.4;3.7,-130.5 2.2,-102.7 24.3,-93.4;3.7,-131.1 2.2,-103.3 24.3,-93.9;3.7,-131.7 2.2,-103.9 24.3,-94.6;3.7,-132 2.2,-104.1 24.3,-94.8;3.7,-132.1 0.2,-104.5 21.6,-93.6;3.7,-132.5 -3.5,-105.6 16.2,-91.9;3.7,-132.8 -6.8,-107 11,-91;3.7,-132.9 -8.1,-107.7 8.8,-90.8"/></polyline><polyline id="asleeveR" points="3.7,-132.9 -1.3,-122.3"><animate attributeName="points" dur="2.4s" repeatCount="indefinite" values="3.7,-132.9 -1.3,-122.3;3.7,-132.8 -1.1,-122.2;3.7,-132.5 -0.6,-121.6;3.7,-132.1 0.2,-120.9;3.7,-131.6 1.1,-120.2;3.7,-131.1 2,-119.5;3.7,-130.7 2.7,-119;3.7,-130.5 3,-118.8;3.7,-130.5 3.1,-118.8;3.7,-131.1 3.1,-119.4;3.7,-131.7 3.1,-120.1;3.7,-132 3.1,-120.3;3.7,-132.1 3.9,-120.4;3.7,-132.5 5.5,-120.9;3.7,-132.8 7,-121.6;3.7,-132.9 7.5,-121.9;3.7,-132.8 7.3,-121.7;3.7,-132.5 6.8,-121.3;3.7,-132.1 6,-120.6;3.7,-131.6 5.1,-120;3.7,-131.1 4.2,-119.4;3.7,-130.7 3.5,-119;3.7,-130.5 3.1,-118.8;3.7,-130.5 3.1,-118.8;3.7,-131.1 3.1,-119.4;3.7,-131.7 3.1,-120.1;3.7,-132 3.1,-120.3;3.7,-132.1 2.2,-120.5;3.7,-132.5 0.7,-121.2;3.7,-132.8 -0.7,-122;3.7,-132.9 -1.3,-122.3;3.7,-132.8 -1.1,-122.2;3.7,-132.5 -0.6,-121.6;3.7,-132.1 0.2,-120.9;3.7,-131.6 1.1,-120.2;3.7,-131.1 2,-119.5;3.7,-130.7 2.7,-119;3.7,-130.5 3,-118.8;3.7,-130.5 3.1,-118.8;3.7,-131.1 3.1,-119.4;3.7,-131.7 3.1,-120.1;3.7,-132 3.1,-120.3;3.7,-132.1 3.9,-120.4;3.7,-132.5 5.5,-120.9;3.7,-132.8 7,-121.6;3.7,-132.9 7.5,-121.9;3.7,-132.8 7.3,-121.7;3.7,-132.5 6.8,-121.3;3.7,-132.1 6,-120.6;3.7,-131.6 5.1,-120;3.7,-131.1 4.2,-119.4;3.7,-130.7 3.5,-119;3.7,-130.5 3.1,-118.8;3.7,-130.5 3.1,-118.8;3.7,-131.1 3.1,-119.4;3.7,-131.7 3.1,-120.1;3.7,-132 3.1,-120.3;3.7,-132.1 2.2,-120.5;3.7,-132.5 0.7,-121.2;3.7,-132.8 -0.7,-122;3.7,-132.9 -1.3,-122.3"/></polyline><circle id="ahandR" r="4.6" cx="8.8" cy="-90.8"><animate attributeName="cx" dur="2.4s" repeatCount="indefinite" values="8.8;9.5;11.5;14.4;17.6;20.7;22.9;24.2;24.3;24.3;24.3;24.4;27;31.5;35.4;36.8;36.4;35;33;30.4;27.8;25.7;24.5;24.3;24.3;24.3;24.3;21.6;16.2;11;8.8;9.5;11.5;14.4;17.6;20.7;22.9;24.2;24.3;24.3;24.3;24.4;27;31.5;35.4;36.8;36.4;35;33;30.4;27.8;25.7;24.5;24.3;24.3;24.3;24.3;21.6;16.2;11;8.8"/><animate attributeName="cy" dur="2.4s" repeatCount="indefinite" values="-90.8;-90.8;-90.8;-91;-91.5;-92.1;-92.8;-93.2;-93.4;-93.9;-94.6;-94.9;-96.6;-100.3;-104.4;-106.2;-105.5;-103.7;-101.2;-98.5;-96.1;-94.3;-93.4;-93.4;-93.9;-94.6;-94.8;-93.6;-91.9;-91;-90.8;-90.8;-90.8;-91;-91.5;-92.1;-92.8;-93.2;-93.4;-93.9;-94.6;-94.9;-96.6;-100.3;-104.4;-106.2;-105.5;-103.7;-101.2;-98.5;-96.1;-94.3;-93.4;-93.4;-93.9;-94.6;-94.8;-93.6;-91.9;-91;-90.8"/></circle></defs><use href="#aarmL" stroke="#25323f" stroke-width="13.8"/><use href="#aarmL" stroke="#c98d63" stroke-width="8.6"/><use href="#asleeveL" stroke="#25323f" stroke-width="17.4"/><use href="#asleeveL" stroke="#188278" stroke-width="12.2"/><use href="#ahandL" fill="#c98d63" stroke="#25323f" stroke-width="2.6"/><use href="#alegL" stroke="#25323f" stroke-width="17.2"/><use href="#alegL" stroke="#c98d63" stroke-width="12"/><use href="#ashortsL" stroke="#25323f" stroke-width="20.6"/><use href="#ashortsL" stroke="#28365f" stroke-width="15.4"/><use href="#afootL" stroke="#25323f" stroke-width="13.7"/><use href="#afootL" stroke="#d5dde6" stroke-width="8.5"/><use href="#atorso" stroke="#25323f" stroke-width="29.2"/><use href="#atorso" stroke="#22a699" stroke-width="24"/><use href="#apelvis" stroke="#25323f" stroke-width="22.2"/><use href="#apelvis" stroke="#34457d" stroke-width="17"/><use href="#ayoke" stroke="#25323f" stroke-width="19.8"/><use href="#ayoke" stroke="#22a699" stroke-width="14.6"/><use href="#aneck" stroke="#25323f" stroke-width="14.2"/><use href="#aneck" stroke="#e2a77d" stroke-width="9"/><use href="#ahair" fill="#3a2a22" stroke="#25323f" stroke-width="2.6"/><use href="#ahead" fill="#e2a77d" stroke="#25323f" stroke-width="2.6"/><use href="#aeyeR" fill="#25323f"/><use href="#alegR" stroke="#25323f" stroke-width="17.2"/><use href="#alegR" stroke="#e2a77d" stroke-width="12"/><use href="#ashortsR" stroke="#25323f" stroke-width="20.6"/><use href="#ashortsR" stroke="#34457d" stroke-width="15.4"/><use href="#afootR" stroke="#25323f" stroke-width="13.7"/><use href="#afootR" stroke="#ffffff" stroke-width="8.5"/><use href="#aarmR" stroke="#25323f" stroke-width="13.8"/><use href="#aarmR" stroke="#e2a77d" stroke-width="8.6"/><use href="#asleeveR" stroke="#25323f" stroke-width="17.4"/><use href="#asleeveR" stroke="#22a699" stroke-width="12.2"/><use href="#ahandR" fill="#e2a77d" stroke="#25323f" stroke-width="2.6"/></g><g class="s"><rect x="-128" y="0" width="250" height="14.4" fill="#dfe6ee"/><line x1="-128" y1="0" x2="122" y2="0" stroke="#a9b6c3" stroke-width="1.6"/><ellipse cx="1.6" cy="0" rx="30" ry="3" fill="#9fb0c0" opacity="0.35"></ellipse><defs><polyline id="sarmL" points="3.7,-132.9 12.8,-106.6 36.8,-106.2"></polyline><polyline id="ssleeveL" points="3.7,-132.9 7.5,-121.9"></polyline><circle id="shandL" r="4.6" cx="36.8" cy="-106.2"></circle><polyline id="slegL" points="1.6,-93 13.5,-52.7 1.6,-13.5"></polyline><polyline id="sshortsL" points="1.6,-93 6.9,-74.9"></polyline><polyline id="sfootL" points="-5,-13.6 13.5,-4.9"></polyline><polyline id="storso" points="1.9,-98 2.8,-115 3.6,-130.9"></polyline><polyline id="spelvis" points="1.6,-93 2,-100 1.6,-93"></polyline><polyline id="syoke" points="3.7,-132.9 3.7,-133.9 3.7,-132.9"></polyline><polyline id="sneck" points="3.8,-134.9 4.3,-144.9"></polyline><circle id="shair" r="10.8" cx="2.5" cy="-155.5"></circle><circle id="shead" r="11" cx="4.8" cy="-153.2"></circle><circle id="seyeR" r="1.6" cx="11.6" cy="-154.1"></circle><polyline id="slegR" points="1.6,-93 5.3,-51.2 -29.1,-73.5"></polyline><polyline id="sshortsR" points="1.6,-93 3.2,-74.2"></polyline><polyline id="sfootR" points="-25,-78.7 -43.2,-69.4"></polyline><polyline id="sarmR" points="3.7,-132.9 -8.1,-107.7 8.8,-90.8"></polyline><polyline id="ssleeveR" points="3.7,-132.9 -1.3,-122.3"></polyline><circle id="shandR" r="4.6" cx="8.8" cy="-90.8"></circle></defs><use href="#sarmL" stroke="#25323f" stroke-width="13.8"/><use href="#sarmL" stroke="#c98d63" stroke-width="8.6"/><use href="#ssleeveL" stroke="#25323f" stroke-width="17.4"/><use href="#ssleeveL" stroke="#188278" stroke-width="12.2"/><use href="#shandL" fill="#c98d63" stroke="#25323f" stroke-width="2.6"/><use href="#slegL" stroke="#25323f" stroke-width="17.2"/><use href="#slegL" stroke="#c98d63" stroke-width="12"/><use href="#sshortsL" stroke="#25323f" stroke-width="20.6"/><use href="#sshortsL" stroke="#28365f" stroke-width="15.4"/><use href="#sfootL" stroke="#25323f" stroke-width="13.7"/><use href="#sfootL" stroke="#d5dde6" stroke-width="8.5"/><use href="#storso" stroke="#25323f" stroke-width="29.2"/><use href="#storso" stroke="#22a699" stroke-width="24"/><use href="#spelvis" stroke="#25323f" stroke-width="22.2"/><use href="#spelvis" stroke="#34457d" stroke-width="17"/><use href="#syoke" stroke="#25323f" stroke-width="19.8"/><use href="#syoke" stroke="#22a699" stroke-width="14.6"/><use href="#sneck" stroke="#25323f" stroke-width="14.2"/><use href="#sneck" stroke="#e2a77d" stroke-width="9"/><use href="#shair" fill="#3a2a22" stroke="#25323f" stroke-width="2.6"/><use href="#shead" fill="#e2a77d" stroke="#25323f" stroke-width="2.6"/><use href="#seyeR" fill="#25323f"/><use href="#slegR" stroke="#25323f" stroke-width="17.2"/><use href="#slegR" stroke="#e2a77d" stroke-width="12"/><use href="#sshortsR" stroke="#25323f" stroke-width="20.6"/><use href="#sshortsR" stroke="#34457d" stroke-width="15.4"/><use href="#sfootR" stroke="#25323f" stroke-width="13.7"/><use href="#sfootR" stroke="#ffffff" stroke-width="8.5"/><use href="#sarmR" stroke="#25323f" stroke-width="13.8"/><use href="#sarmR" stroke="#e2a77d" stroke-width="8.6"/><use href="#ssleeveR" stroke="#25323f" stroke-width="17.4"/><use href="#ssleeveR" stroke="#22a699" stroke-width="12.2"/><use href="#shandR" fill="#e2a77d" stroke="#25323f" stroke-width="2.6"/></g></svg>
